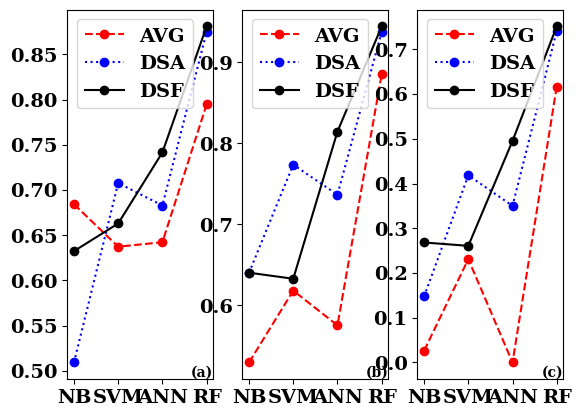

Here is the Python script that generated this plot:
import matplotlib.pylab as plt

plt.rc('font', family='serif', size=14, weight='bold')
plt.rcParams['figure.dpi'] = 125

ax1 = plt.subplot(1, 3, 1)
ax1.annotate('(a)', xy=(1, 0), xycoords='axes fraction', fontsize=10,
                horizontalalignment='right', verticalalignment='bottom')
# F1
metric = 'F1 score'
xlabel = 'classifiers'
ylabel = 'f1 score'

orderingList = ['NB', 'SVM', 'ANN', 'RF']
noBinningVal = [0.684286227, 0.6372947608, 0.6422255969, 0.7945464143]
binning1Val = [0.509243236, 0.7077421369, 0.6828064202, 0.8748039066]
binning2Val = [0.6323767141, 0.6629614573, 0.741520099663465, 0.8808298446]

plt.plot(orderingList, noBinningVal, linestyle='--', color='r', marker='o', label='AVG')
plt.plot(orderingList, binning1Val, linestyle=':', color='b', marker='o', label='DSA')
plt.plot(orderingList, binning2Val, color='k', marker='o', label='DSF')
plt.legend(loc='upper left')

# Area under ROC curve
ax2 = plt.subplot(1, 3, 2)
ax2.annotate('(b)', xy=(1, 0), xycoords='axes fraction', fontsize=10,
                horizontalalignment='right', verticalalignment='bottom')
orderingList = ['NB', 'SVM', 'ANN', 'RF']
noBinningVal = [0.5295126449, 0.6182568266, 0.575333452, 0.8853423188]
binning1Val = [0.6402865319, 0.7737413734, 0.7366326969, 0.9378271236]
binning2Val = [0.6403795001, 0.6328851791, 0.814611538142178, 0.9443845237]

plt.plot(orderingList, noBinningVal, linestyle='--', color='r', marker='o', label='AVG')
plt.plot(orderingList, binning1Val, linestyle=':', color='b', marker='o', label='DSA')
plt.plot(orderingList, binning2Val, color='k', marker='o', label='DSF')
plt.legend(loc='upper left')

# MCC
ax3 = plt.subplot(1, 3, 3)
ax3.annotate('(c)', xy=(1, 0), xycoords='axes fraction', fontsize=10,
                horizontalalignment='right', verticalalignment='bottom')
orderingList = ['NB', 'SVM', 'ANN', 'RF']
noBinningVal = [0.026249688, 0.2309934692, 0, 0.6167129313]
binning1Val = [0.1475227945, 0.4183465785, 0.3501868518, 0.7413655455]
binning2Val = [0.26822857, 0.260729667, 0.495246597781015, 0.7511039594]
plt.plot(orderingList, noBinningVal, linestyle='--', color='r', marker='o', label='AVG')
plt.plot(orderingList, binning1Val, linestyle=':', color='b', marker='o', label='DSA')
plt.plot(orderingList, binning2Val, color='k', marker='o', label='DSF')
plt.legend(loc='upper left')
plt.show()
